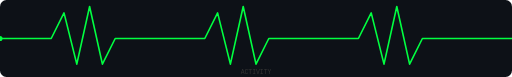
t = 0.00 s
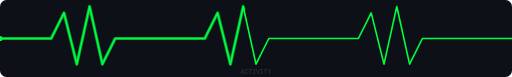
t = 0.75 s
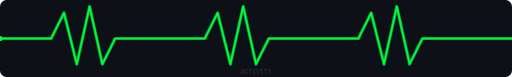
t = 1.50 s
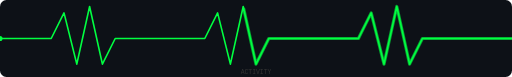
t = 2.25 s

The animated SVG that drew these frames (rendered in a browser with its animation timeline set to each time). Animation: 2 SMIL elements (animate=1,animateMotion=1); one cycle of 3.00 s, repeats indefinitely.

<svg viewBox="0 0 800 120" xmlns="http://www.w3.org/2000/svg" width="800" height="120">
  <rect width="800" height="120" fill="#0d1117" rx="10"/>

  <polyline
    points="0,60 60,60 80,60 100,20 120,100 140,10 160,100 180,60 220,60 240,60 300,60 320,60 340,20 360,100 380,10 400,100 420,60 460,60 480,60 540,60 560,60 580,20 600,100 620,10 640,100 660,60 700,60 720,60 800,60"
    fill="none"
    stroke="#00ff41"
    stroke-width="2.5"
    stroke-linecap="round"
    stroke-linejoin="round"
  />

  <polyline
    points="0,60 60,60 80,60 100,20 120,100 140,10 160,100 180,60 220,60 240,60 300,60 320,60 340,20 360,100 380,10 400,100 420,60 460,60 480,60 540,60 560,60 580,20 600,100 620,10 640,100 660,60 700,60 720,60 800,60"
    fill="none"
    stroke="#00ff41"
    stroke-width="5"
    stroke-linecap="round"
    stroke-linejoin="round"
    stroke-dasharray="1600"
    stroke-dashoffset="1600"
    opacity="0.6"
  >
    <animate
      attributeName="stroke-dashoffset"
      from="1600"
      to="-1600"
      dur="3s"
      repeatCount="indefinite"
      calcMode="linear"
    />
  </polyline>

  <circle cx="0" cy="60" r="4" fill="#00ff41">
    <animateMotion
      dur="3s"
      repeatCount="indefinite"
      calcMode="linear"
    >
      <mpath>
        <path d="M0,60 L60,60 L80,60 L100,20 L120,100 L140,10 L160,100 L180,60 L220,60 L240,60 L300,60 L320,60 L340,20 L360,100 L380,10 L400,100 L420,60 L460,60 L480,60 L540,60 L560,60 L580,20 L600,100 L620,10 L640,100 L660,60 L700,60 L720,60 L800,60"/>
      </mpath>
    </animateMotion>
  </circle>

  <text x="400" y="115" text-anchor="middle" fill="#333" font-family="monospace" font-size="10">ACTIVITY</text>
</svg>
